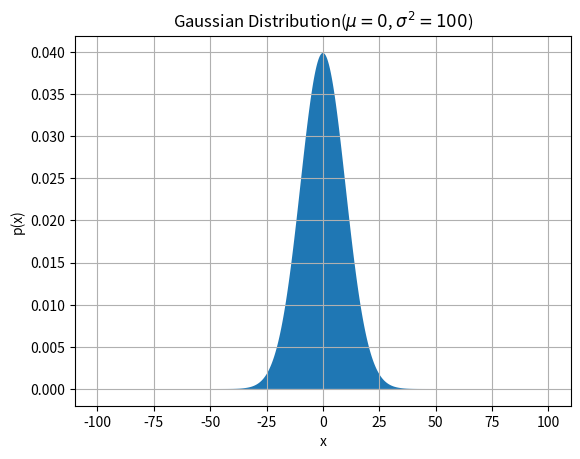

This figure's Python source:


import math
import matplotlib.pyplot as plt
from scipy import integrate

def gaussDistri(mu, sigma, x):
    return 1 /(sigma * math.sqrt(2 * math.pi)) * math.exp(-((x - mu)**2) / (2 * (sigma**2)))

def f2(x):
    return 1 / (10 * math.sqrt(2 * math.pi)) * math.exp(-((x - 0) ** 2) / (2 * (10 ** 2)))

def f1(x):
    return  x * (1 /(10 * math.sqrt(2 * math.pi)) * math.exp(-((x - 0)**2) / (2 * (10**2))))

if __name__ == "__main__":
    mu = 0
    sigma = 10
    st = - 100
    ed = 100
    ntvl = ed - st
    splt = 10000
    x = [st + ntvl / splt * i for i in range(splt)]
    y = [gaussDistri(mu, sigma, i) for i in x]

    plt.figure(1)
    plt.grid()
    plt.fill(x, y)
    plt.xlabel("x")
    plt.ylabel("p(x)")
    plt.title(r'Gaussian Distribution($\mu=0$, $\sigma^{2}=100$)')
    plt.show()